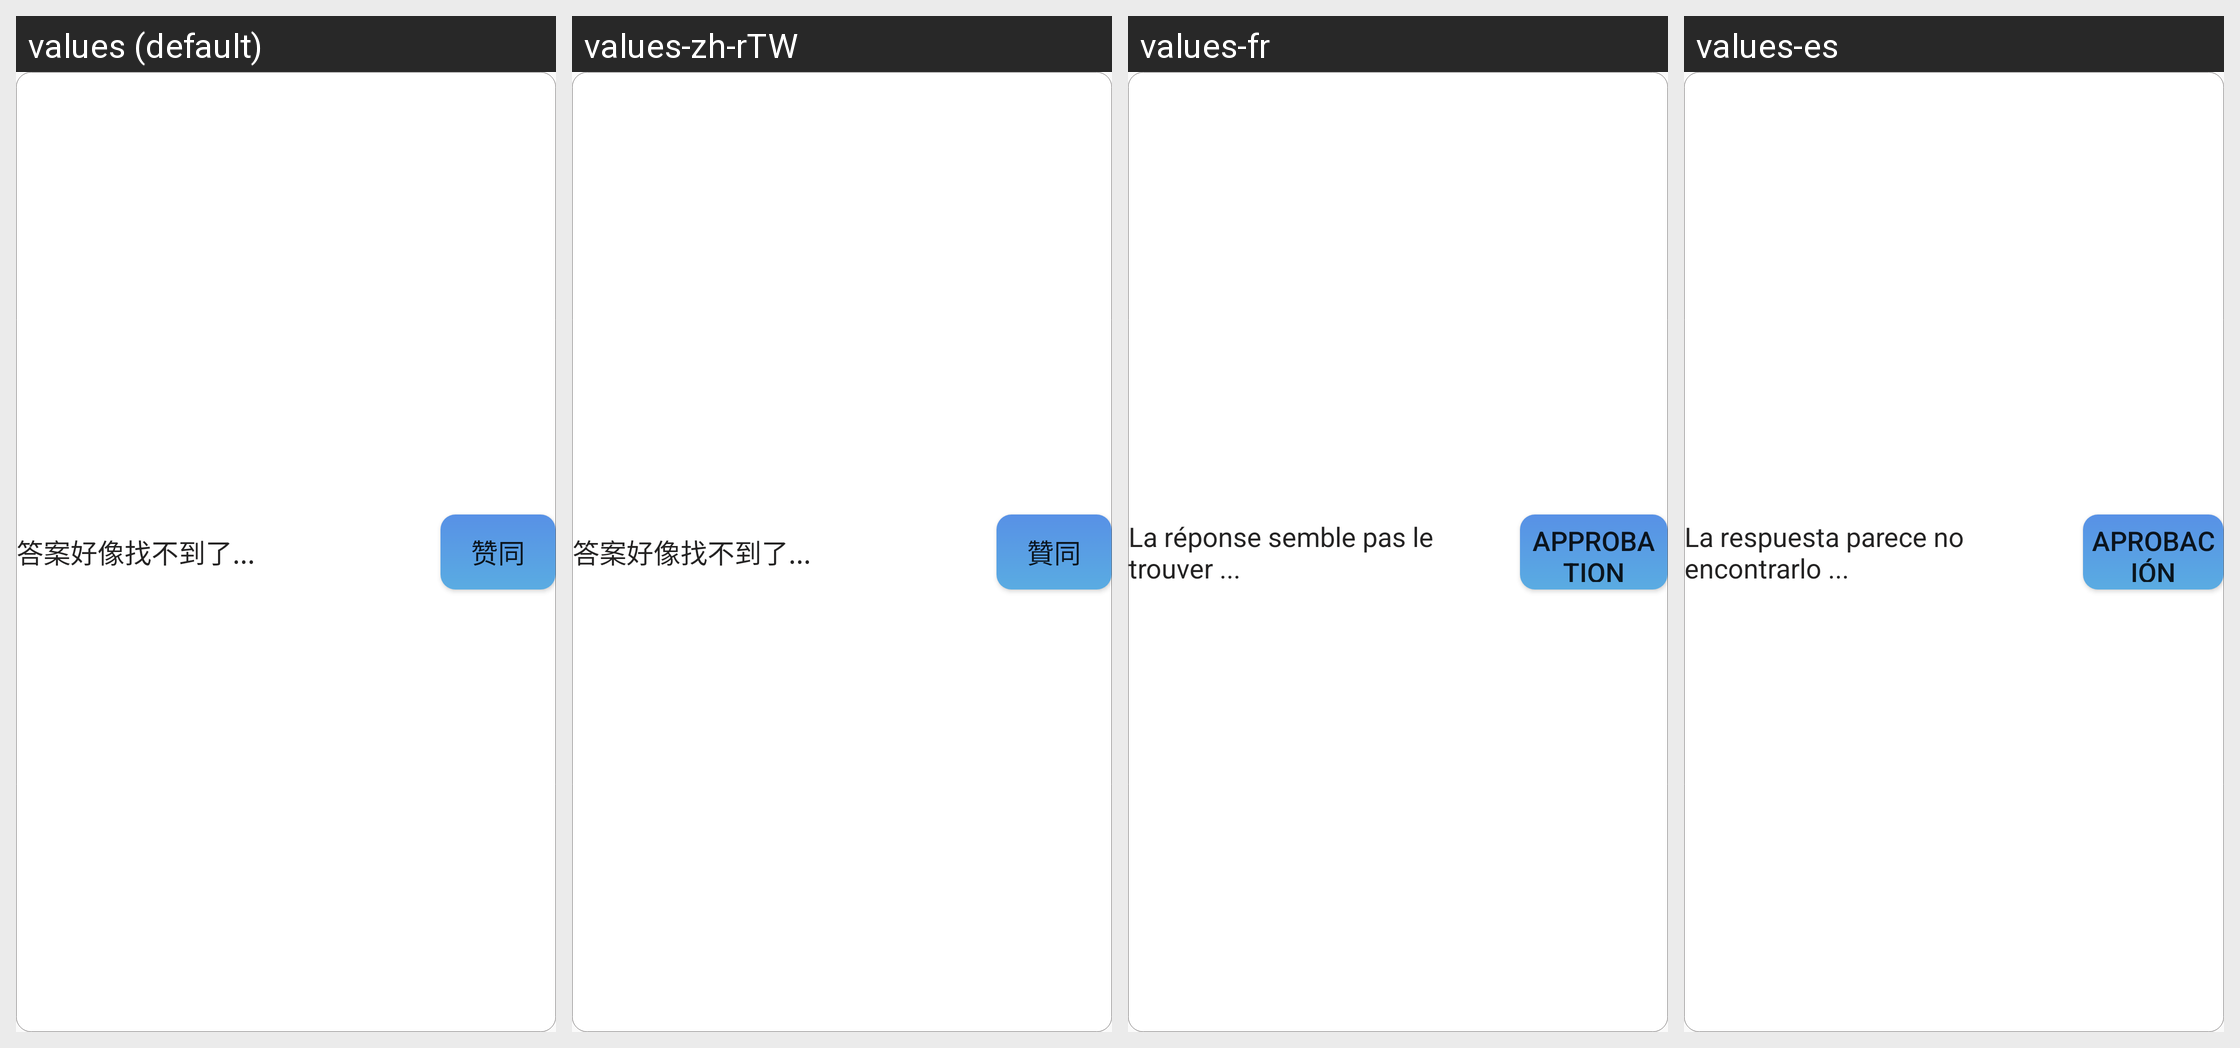

For this localized Android screen grid, give each drawn string resource with its value in every locale shown.
Android screen res/layout/rv_answer_item.xml rendered under 4 locales, left to right: values (default), values-zh-rTW, values-fr, values-es. Device: Nexus 5 (rendered at 1080×1920; each locale shown at half size, 540×960, under a caption strip naming it); theme AppTheme.
Other locales in the repository, not shown: values-ar, values-de, values-en, values-ja, values-ko, values-pt, values-zh-rCN.
Strings drawn on this screen, with the default value and each locale's value (text and hints the layout hard-codes, and strings that could not be matched under every locale, appear in the picture but are not listed):

question_answer
  values: 答案好像找不到了...
  values-zh-rTW: 答案好像找不到了...
  values-fr: La réponse semble pas le trouver ...
  values-es: La respuesta parece no encontrarlo ...

support
  values: 赞同
  values-zh-rTW: 贊同
  values-fr: approbation
  values-es: aprobación
